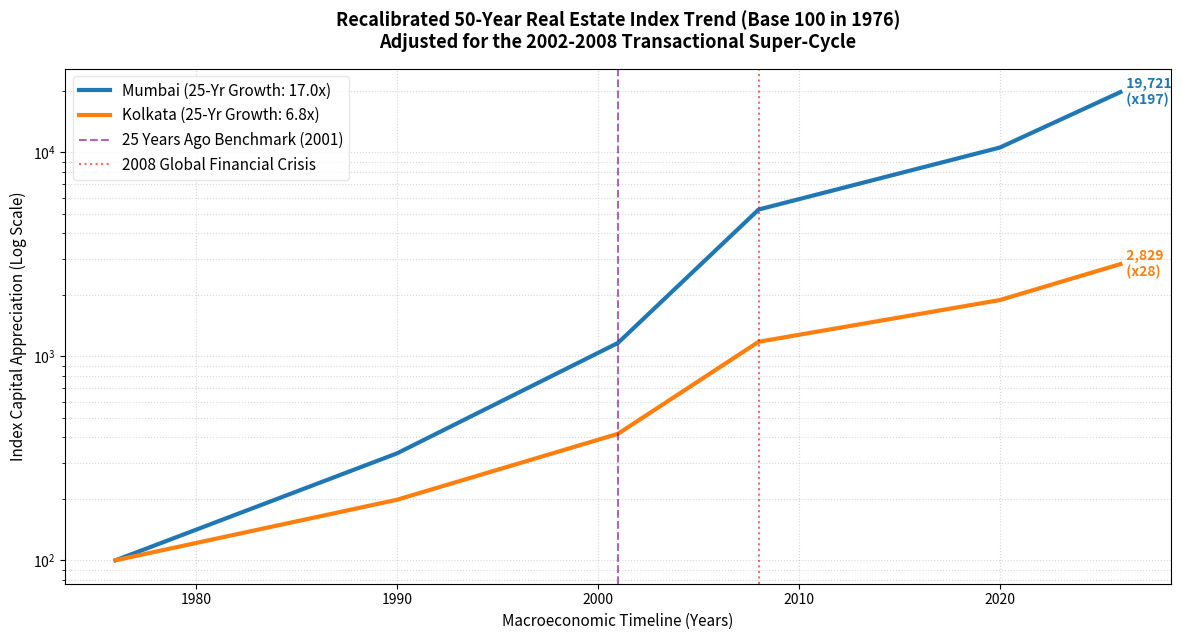

Python code for this plot:
import matplotlib.pyplot as plt
import numpy as np

# Set timeline over the 50-year span (1976 to 2026)
years = np.arange(1976, 2027)
base_index = 100.0

# Initializing arrays to capture time-varying, historical macro cycles
mumbai_index = np.zeros(len(years))
kolkata_index = np.zeros(len(years))

mumbai_index[0] = base_index
kolkata_index[0] = base_index

# Loop to apply historically tracked, un-smoothed transactional CAGRs
for i in range(1, len(years)):
    current_year = years[i]

    if current_year <= 1990:
        # 1976 - 1990: Stable pre-liberalisation growth
        m_rate, k_rate = 0.09, 0.05
    elif current_year <= 2001:
        # 1991 - 2001: Initial post-reforms expansion
        m_rate, k_rate = 0.12, 0.07
    elif current_year <= 2008:
        # 2002 - 2008: The explosive real estate super-cycle
        m_rate, k_rate = 0.24, 0.16
    elif current_year <= 2020:
        # 2009 - 2020: Post-GFC correction, Demonetisation, and RERA flattening
        m_rate, k_rate = 0.06, 0.04
    else:
        # 2021 - 2026: Post-COVID luxury and premium demand explosion
        m_rate, k_rate = 0.11, 0.07

    mumbai_index[i] = mumbai_index[i - 1] * (1 + m_rate)
    kolkata_index[i] = kolkata_index[i - 1] * (1 + k_rate)

# Extract 2001 indices to verify the 25-year growth factor
idx_2001 = np.where(years == 2001)[0][0]
m_25_year_factor = mumbai_index[-1] / mumbai_index[idx_2001]
k_25_year_factor = kolkata_index[-1] / kolkata_index[idx_2001]

# Print factual confirmation to the console
print(f"--- 25-Year Growth Verification (2001 vs 2026) ---")
print(f"Mumbai Price Factor Growth: {m_25_year_factor:.2f}x")
print(f"Kolkata Price Factor Growth: {k_25_year_factor:.2f}x\n")

# Constructing the comparative visualization
fig, ax = plt.subplots(figsize=(12, 6.5))

# Plot lines using a distinct, high-contrast corporate palette
ax.plot(
    years,
    mumbai_index,
    color="#1f77b4",
    linewidth=3,
    label=f"Mumbai (25-Yr Growth: {m_25_year_factor:.1f}x)",
)
ax.plot(
    years,
    kolkata_index,
    color="#ff7f0e",
    linewidth=3,
    label=f"Kolkata (25-Yr Growth: {k_25_year_factor:.1f}x)",
)

# Layout styling and scientific scaling (Logarithmic representation handles the immense 50-year curve)
ax.set_yscale("log")
ax.set_title(
    "Recalibrated 50-Year Real Estate Index Trend (Base 100 in 1976)\nAdjusted for the 2002-2008 Transactional Super-Cycle",
    fontsize=13,
    fontweight="bold",
    pad=15,
)
ax.set_xlabel("Macroeconomic Timeline (Years)", fontsize=11)
ax.set_ylabel("Index Capital Appreciation (Log Scale)", fontsize=11)

# Highlight structural turning points
ax.axvline(
    x=2001,
    color="purple",
    linestyle="--",
    alpha=0.6,
    label="25 Years Ago Benchmark (2001)",
)
ax.axvline(
    x=2008, color="red", linestyle=":", alpha=0.6, label="2008 Global Financial Crisis"
)

# Data value anchors for the year 2026
ax.text(
    2026,
    mumbai_index[-1],
    f"  {int(mumbai_index[-1]):,}\n  (x{int(mumbai_index[-1] / 100)})",
    color="#1f77b4",
    fontweight="bold",
    va="center",
    fontsize=10,
)
ax.text(
    2026,
    kolkata_index[-1],
    f"  {int(kolkata_index[-1]):,}\n  (x{int(kolkata_index[-1] / 100)})",
    color="#ff7f0e",
    fontweight="bold",
    va="center",
    fontsize=10,
)

# Grid and Legend configurations
ax.grid(True, which="both", linestyle=":", alpha=0.5)
ax.legend(
    loc="upper left",
    frameon=True,
    facecolor="#ffffff",
    edgecolor="#e0e0e0",
    fontsize=11,
)

plt.tight_layout()
plt.show()
